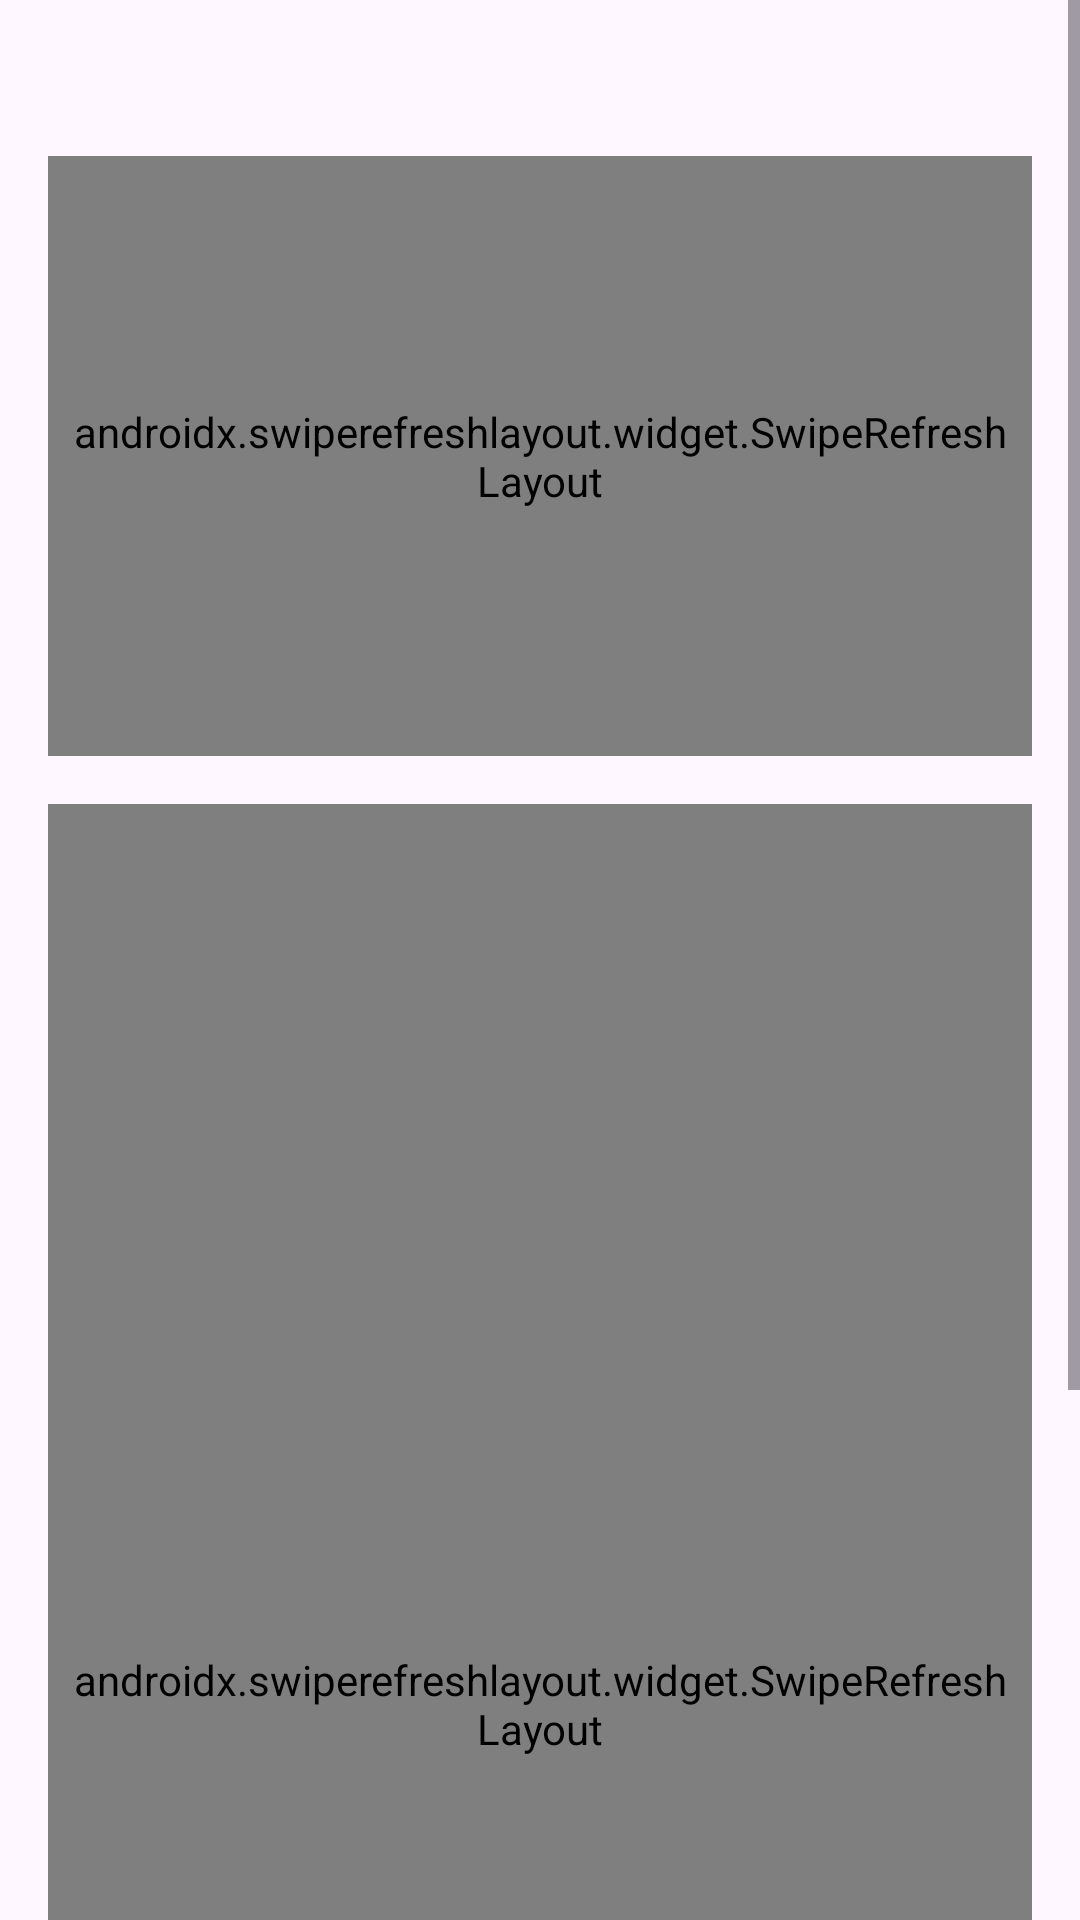

Reconstruct the res/layout file that produces this screen, plus the resources it refers to.
<!-- AndroidManifest.xml: application theme Theme.NetologyAndroidHomeWork1 -->
<!-- res/layout/fragment_user.xml -->
<ScrollView xmlns:android="http://schemas.android.com/apk/res/android"
    xmlns:app="http://schemas.android.com/apk/res-auto"
    xmlns:tools="http://schemas.android.com/tools"
    android:layout_width="match_parent"
    android:layout_height="match_parent"
    android:fillViewport="true">

    <androidx.constraintlayout.widget.ConstraintLayout
        android:layout_width="match_parent"
        android:layout_height="wrap_content"
        android:padding="16dp"
        tools:context="ru.netology.nmedia.fragments.ProfileFragment">

        <LinearLayout
            android:id="@+id/data_profile_linear_layout"
            android:layout_width="match_parent"
            android:layout_height="wrap_content"
            android:layout_marginVertical="20dp"
            android:orientation="horizontal"
            app:layout_constraintEnd_toEndOf="parent"
            app:layout_constraintStart_toStartOf="parent"
            app:layout_constraintTop_toTopOf="parent">

            <ImageView
                android:id="@+id/profile_avatar"
                android:layout_width="0dp"
                android:layout_height="wrap_content"
                android:layout_weight="1"
                android:adjustViewBounds="true"
                tools:src="@drawable/ic_netologydz_foreground" />

            <LinearLayout
                android:layout_width="0dp"
                android:layout_height="match_parent"
                android:layout_weight="1"
                android:orientation="vertical">

                <com.google.android.material.card.MaterialCardView
                    android:id="@+id/data_profile"
                    android:layout_width="match_parent"
                    android:layout_height="wrap_content"
                    app:contentPadding="20dp"
                    app:layout_constraintEnd_toEndOf="parent"
                    app:layout_constraintStart_toStartOf="parent"
                    app:layout_constraintTop_toBottomOf="@id/profile_avatar">

                    <LinearLayout
                        android:layout_width="match_parent"
                        android:layout_height="match_parent"
                        android:orientation="vertical">

                        <TextView
                            android:id="@+id/login"
                            style="@style/TextViewMaterialCardView"
                            android:layout_width="wrap_content"
                            android:layout_height="wrap_content" />

                        <TextView
                            android:id="@+id/name"
                            style="@style/TextViewMaterialCardView"
                            android:layout_width="wrap_content"
                            android:layout_height="wrap_content"
                            android:text="" />
                    </LinearLayout>

                </com.google.android.material.card.MaterialCardView>
            </LinearLayout>
        </LinearLayout>

        <FrameLayout
            android:id="@+id/progress_bar_layout"
            android:layout_width="match_parent"
            android:layout_height="match_parent"
            android:background="@color/white"
            android:visibility="gone">

            <ProgressBar
                android:layout_width="wrap_content"
                android:layout_height="wrap_content"
                android:layout_gravity="center"
                android:visibility="visible" />
        </FrameLayout>

        <androidx.swiperefreshlayout.widget.SwipeRefreshLayout
            android:id="@+id/jobs_swipe_refresh_layout"
            android:layout_width="match_parent"
            android:layout_height="200dp"
            android:layout_marginTop="16dp"
            android:background="@drawable/border_job"
            android:padding="8dp"
            app:layout_constraintTop_toBottomOf="@id/data_profile_linear_layout">

            <androidx.core.widget.NestedScrollView
                android:layout_width="match_parent"
                android:layout_height="match_parent"
                android:fillViewport="true">

                <FrameLayout
                    android:layout_width="match_parent"
                    android:layout_height="match_parent"
                    android:visibility="visible">

                    <androidx.recyclerview.widget.RecyclerView
                        android:id="@+id/job_recycleView"
                        android:layout_width="match_parent"
                        android:layout_height="match_parent"
                        android:layout_margin="15dp"
                        app:layoutManager="androidx.recyclerview.widget.LinearLayoutManager"
                        tools:context=".activity.MainActivity"
                        tools:listitem="@layout/job" />

                    <TextView
                        android:id="@+id/empty_my_jobs_list_text"
                        android:layout_width="wrap_content"
                        android:layout_height="wrap_content"
                        android:layout_gravity="center"
                        android:text="@string/empty_jobs_message"
                        android:visibility="gone" />
                </FrameLayout>
            </androidx.core.widget.NestedScrollView>
        </androidx.swiperefreshlayout.widget.SwipeRefreshLayout>

        <androidx.swiperefreshlayout.widget.SwipeRefreshLayout
            android:id="@+id/post_swipe_refresh_layout"
            android:layout_width="match_parent"
            android:layout_height="600dp"
            android:layout_marginTop="16dp"
            android:background="@drawable/border_post"
            android:padding="8dp"
            app:layout_constraintTop_toBottomOf="@id/jobs_swipe_refresh_layout">

            <androidx.core.widget.NestedScrollView
                android:layout_width="match_parent"
                android:layout_height="match_parent"
                android:fillViewport="true">

                <FrameLayout
                    android:layout_width="match_parent"
                    android:layout_height="match_parent"
                    android:visibility="visible">

                    <androidx.recyclerview.widget.RecyclerView
                        android:id="@+id/post_recycleView"
                        android:layout_width="match_parent"
                        android:layout_height="wrap_content"
                        android:layout_margin="15dp"
                        app:layoutManager="androidx.recyclerview.widget.LinearLayoutManager"
                        tools:context=".activity.MainActivity"
                        tools:listitem="@layout/post" />

                    <TextView
                        android:id="@+id/empty_my_post_list_text"
                        android:layout_width="wrap_content"
                        android:layout_height="wrap_content"
                        android:layout_gravity="center"
                        android:text="@string/empty_posts_message"
                        android:visibility="gone" />
                </FrameLayout>
            </androidx.core.widget.NestedScrollView>
        </androidx.swiperefreshlayout.widget.SwipeRefreshLayout>
    </androidx.constraintlayout.widget.ConstraintLayout>
</ScrollView>
<!-- res/layout/job.xml (included above) -->
<?xml version="1.0" encoding="utf-8"?>
<androidx.constraintlayout.widget.ConstraintLayout xmlns:android="http://schemas.android.com/apk/res/android"
    xmlns:app="http://schemas.android.com/apk/res-auto"
    android:id="@+id/data_job"
    android:layout_width="match_parent"
    android:layout_height="wrap_content"
    android:layout_marginBottom="8dp"
    android:background="@drawable/border_item_job"
    android:padding="12dp"
    app:layout_constraintEnd_toEndOf="parent"
    app:layout_constraintStart_toStartOf="parent"
    app:layout_constraintTop_toTopOf="parent">

    <com.google.android.material.button.MaterialButton
        android:id="@+id/menu_job"
        style="@style/Widget.App.IconButton.Options"
        android:layout_width="wrap_content"
        android:layout_height="wrap_content"
        android:background="@android:color/transparent"
        app:icon="@drawable/baseline_more_vert_24"
        app:layout_constraintEnd_toEndOf="parent"
        app:layout_constraintTop_toTopOf="parent" />

    <LinearLayout
        android:layout_width="match_parent"
        android:layout_height="match_parent"
        android:orientation="vertical">

        <TextView
            android:id="@+id/name_job"
            style="@style/TextViewMaterialCardView"
            android:layout_width="wrap_content"
            android:layout_height="wrap_content" />

        <TextView
            android:id="@+id/position_job"
            style="@style/TextViewMaterialCardView"
            android:layout_width="wrap_content"
            android:layout_height="wrap_content" />

        <TextView
            android:id="@+id/work_date_job"
            style="@style/TextViewMaterialCardView"
            android:layout_width="wrap_content"
            android:layout_height="wrap_content" />


        <TextView
            android:id="@+id/link_job"
            style="@style/TextViewMaterialCardView"
            android:layout_width="wrap_content"
            android:layout_height="wrap_content" />

    </LinearLayout>

</androidx.constraintlayout.widget.ConstraintLayout>
<!-- res/layout/post.xml (included above) -->
<?xml version="1.0" encoding="utf-8"?>
<androidx.constraintlayout.widget.ConstraintLayout xmlns:android="http://schemas.android.com/apk/res/android"
    xmlns:app="http://schemas.android.com/apk/res-auto"
    xmlns:tools="http://schemas.android.com/tools"
    android:layout_width="match_parent"
    android:layout_height="wrap_content"
    android:background="@drawable/border_item_post"
    android:padding="15dp"
    android:theme="@style/ThemeOverlay.App"
    android:layout_marginBottom="12dp"
    >
    <ImageView
        android:id="@+id/avatar"
        android:layout_height="64dp"
        android:layout_width="64dp"
        app:layout_constraintStart_toStartOf="parent"
        app:layout_constraintTop_toTopOf="parent"
        tools:src="@sample/sample.json/data/avatarAuthor"
        />

    <TextView
        android:id="@+id/author"
        android:layout_width="0dp"
        android:layout_height="wrap_content"
        android:maxLines="1"
        android:textSize ="@dimen/authorTextSize"
        android:ellipsize="end"
        android:layout_marginStart="4dp"
        app:layout_constraintEnd_toStartOf="@id/menu"
        app:layout_constraintStart_toEndOf="@+id/avatar"
        app:layout_constraintTop_toTopOf="@id/avatar"
        app:layout_constraintBottom_toTopOf="@id/date"
        tools:text="@sample/sample.json/data/author"
        />
    <TextView
        android:id="@+id/date"
        android:layout_width="wrap_content"
        android:layout_height="wrap_content"
        android:maxLines="1"
        android:ellipsize="end"
        android:layout_marginStart="4dp"
        app:layout_constraintStart_toEndOf="@+id/avatar"
        app:layout_constraintTop_toBottomOf="@id/author"
        app:layout_constraintBottom_toBottomOf="@id/avatar"
        tools:text="@sample/sample.json/data/date"
        tools:textSize="17sp" />

    <com.google.android.material.button.MaterialButton
        android:id="@+id/menu"
        style="@style/Widget.App.IconButton.Options"
        android:layout_width="wrap_content"
        android:layout_height="wrap_content"
        android:background="@android:color/transparent"
        app:icon="@drawable/baseline_more_vert_24"
        app:layout_constraintEnd_toEndOf="parent"
        app:layout_constraintTop_toTopOf="@id/author"
     />
    <androidx.constraintlayout.widget.Barrier
        android:id = "@+id/barrier"
        android:layout_width="wrap_content"
        android:layout_height="wrap_content"
        app:constraint_referenced_ids="date,avatar"
        app:barrierDirection="bottom"
        app:barrierMargin="14dp"
        />
    <TextView
        android:id = "@+id/content"
        android:layout_width="match_parent"
        android:layout_height="wrap_content"
        app:layout_constraintTop_toBottomOf="@id/barrier"
        android:lineSpacingExtra="@dimen/lineSpacingExtra"
        android:layout_marginTop="10dp"
        />
    <ImageView
        android:id="@+id/attachment_image"
        android:layout_width="match_parent"
        android:layout_height="wrap_content"
        android:layout_marginTop="8dp"
        app:layout_constraintTop_toBottomOf="@id/link"
        android:visibility="gone"
        />
    <androidx.media3.ui.PlayerView
        android:id="@+id/attachment_video"
        app:surface_type="surface_view"
        android:layout_width="match_parent"
        android:layout_height="600dp"
        android:layout_marginTop="8dp"
        app:show_buffering="when_playing"
        app:show_shuffle_button="true"
        app:layout_constraintTop_toBottomOf="@id/link"
        android:visibility="gone"
        />
    <androidx.media3.ui.PlayerView
        android:id="@+id/attachment_audio"
        app:surface_type="none"
        android:layout_width="match_parent"
        android:layout_height="600dp"
        android:layout_marginTop="8dp"
        app:show_buffering="when_playing"
        app:show_shuffle_button="true"
        app:layout_constraintTop_toBottomOf="@id/link"
        android:visibility="gone"
        />
    <TextView
        android:id = "@+id/link"
        android:layout_width="wrap_content"
        android:layout_height="wrap_content"
        app:layout_constraintTop_toBottomOf="@id/content"
        android:lineSpacingExtra="@dimen/lineSpacingExtra"
        android:layout_marginTop="10dp"
        android:autoLink="web"
        />
    <androidx.constraintlayout.widget.Barrier
        android:id = "@+id/barrier2"
        android:layout_width="wrap_content"
        android:layout_height="wrap_content"
        app:constraint_referenced_ids="attachment_audio,attachment_image,attachment_video"
        app:barrierDirection="bottom"
        app:barrierMargin="14dp"
        />

    <com.google.android.material.button.MaterialButton
        android:id="@+id/like"
        style="@style/Widget.App.TextButton.Like"
        android:checkable="true"
        tools:checked="false"
        android:layout_width="wrap_content"
        android:layout_height="wrap_content"
        android:background="@android:color/transparent"
        app:icon="@drawable/ic_check_box"
        app:layout_constraintTop_toBottomOf="@id/barrier2"
        app:layout_constraintStart_toStartOf="parent"
        />
    <com.google.android.material.button.MaterialButton
        android:id="@+id/mentioned"
        style="@style/Widget.App.TextButton.Share"
        android:layout_width="wrap_content"
        android:layout_height="wrap_content"
        android:background="@android:color/transparent"
        app:icon="@drawable/mentioned_icon"
        app:layout_constraintStart_toStartOf="parent"
        app:layout_constraintTop_toBottomOf="@id/like" />
</androidx.constraintlayout.widget.ConstraintLayout>
<!-- resources referenced by this layout -->
<resources>
  <!-- drawable border_item_job (drawable) -->
  <?xml version="1.0" encoding="utf-8"?>
  <shape xmlns:android="http://schemas.android.com/apk/res/android"
      android:shape="rectangle">
      <solid
          android:color="#2e82ff"
          />
      <corners
          android:radius="12dp"
          />
  </shape>
  <!-- drawable border_item_post (drawable) -->
  <?xml version="1.0" encoding="utf-8"?>
  <shape xmlns:android="http://schemas.android.com/apk/res/android"
      android:shape="rectangle">
      <solid
          android:color="#f5bfcf"
          />
      <corners
          android:radius="12dp"
          />
  </shape>
  <!-- drawable border_job (drawable) -->
  <?xml version="1.0" encoding="utf-8"?>
  <shape xmlns:android="http://schemas.android.com/apk/res/android"
      android:shape="rectangle">
      <solid
          android:color="@color/white"
          />
  
      <corners
          android:radius="30dp"
          />
      <stroke
          android:color = "?attr/colorPrimary"
          android:width="6dp"
          />
  </shape>
  <!-- drawable border_post (drawable) -->
  <?xml version="1.0" encoding="utf-8"?>
  <shape xmlns:android="http://schemas.android.com/apk/res/android"
      android:shape="rectangle">
      <solid
          android:color="@color/white"
          />
  
      <corners
          android:radius="30dp"
          />
      <stroke
          android:color = "?android:attr/statusBarColor"
          android:width="6dp"
          />
  </shape>
  <string name="empty_jobs_message">List of jobs is empty! </string>
  <string name="empty_posts_message">List of posts is empty! </string>
  <style name="TextViewMaterialCardView">
          <item name="android:textColor">@color/white</item>
      </style>
  <style name="ThemeOverlay.App" parent="ThemeOverlay.Material3.Light">
          <item name="materialButtonStyle">@style/Widget.MaterialComponents.Button</item>
      </style>
  <style name="Widget.App.IconButton.Options" parent="Widget.Material3.Button.IconButton">
          <item name="android:paddingTop">0dp</item>
          <item name="android:paddingRight">0dp</item>
          <item name="android:paddingLeft">0dp</item>
          <item name="android:paddingBottom">0dp</item>
          <item name="android:minHeight">0dp</item>
          <item name="android:minWidth">0dp</item>
          <item name="iconTint">@null</item>
          <item name="iconSize">@null</item>
      </style>
  <style name="Widget.App.TextButton.Like">
          <item name="iconTint">@color/like_check_box_tint</item>
      </style>
  <style name="Widget.App.TextButton.Share">
          <item name="iconTint">@color/share_tint</item>
      </style>
  <style name="Theme.NetologyAndroidHomeWork1" parent="Theme.Material3.Light.NoActionBar">
          
          <item name="colorPrimary">#0066FF</item>
          <item name="colorSecondary">#5D00F5</item>
          <item name="android:statusBarColor">#EB236B</item>
          <item name="colorSurface">#5D00F5</item>
          <item name="colorOnSurface">@color/white</item>
          <item name="colorOnSurfaceVariant">@color/white</item>
          <item name="colorAccent">#4BD0A0</item>
          <item name="bottomNavigationStyle">@style/Widget.App.BottomNavigationView</item>
          <item name="android:textViewStyle">@style/Widget.App.TextView</item>
          
      </style>
  <style name="Widget.App.BottomNavigationView" parent="Widget.Material3.BottomNavigationView">
          <item name="materialThemeOverlay">@style/ThemeOverlay.App.BottomNavigationView</item>
      </style>
  <style name="Widget.App.TextView" parent="Widget.MaterialComponents.TextView">
          <item name="autoSizeTextType">uniform</item>
      </style>
  <style name="ThemeOverlay.App.BottomNavigationView" parent="">
      </style>
  <!-- not gathered from this repository: default colours our renderer supplied (Android Studio template values) -->
  <color name="white">#FFFFFFFF</color>
</resources>
